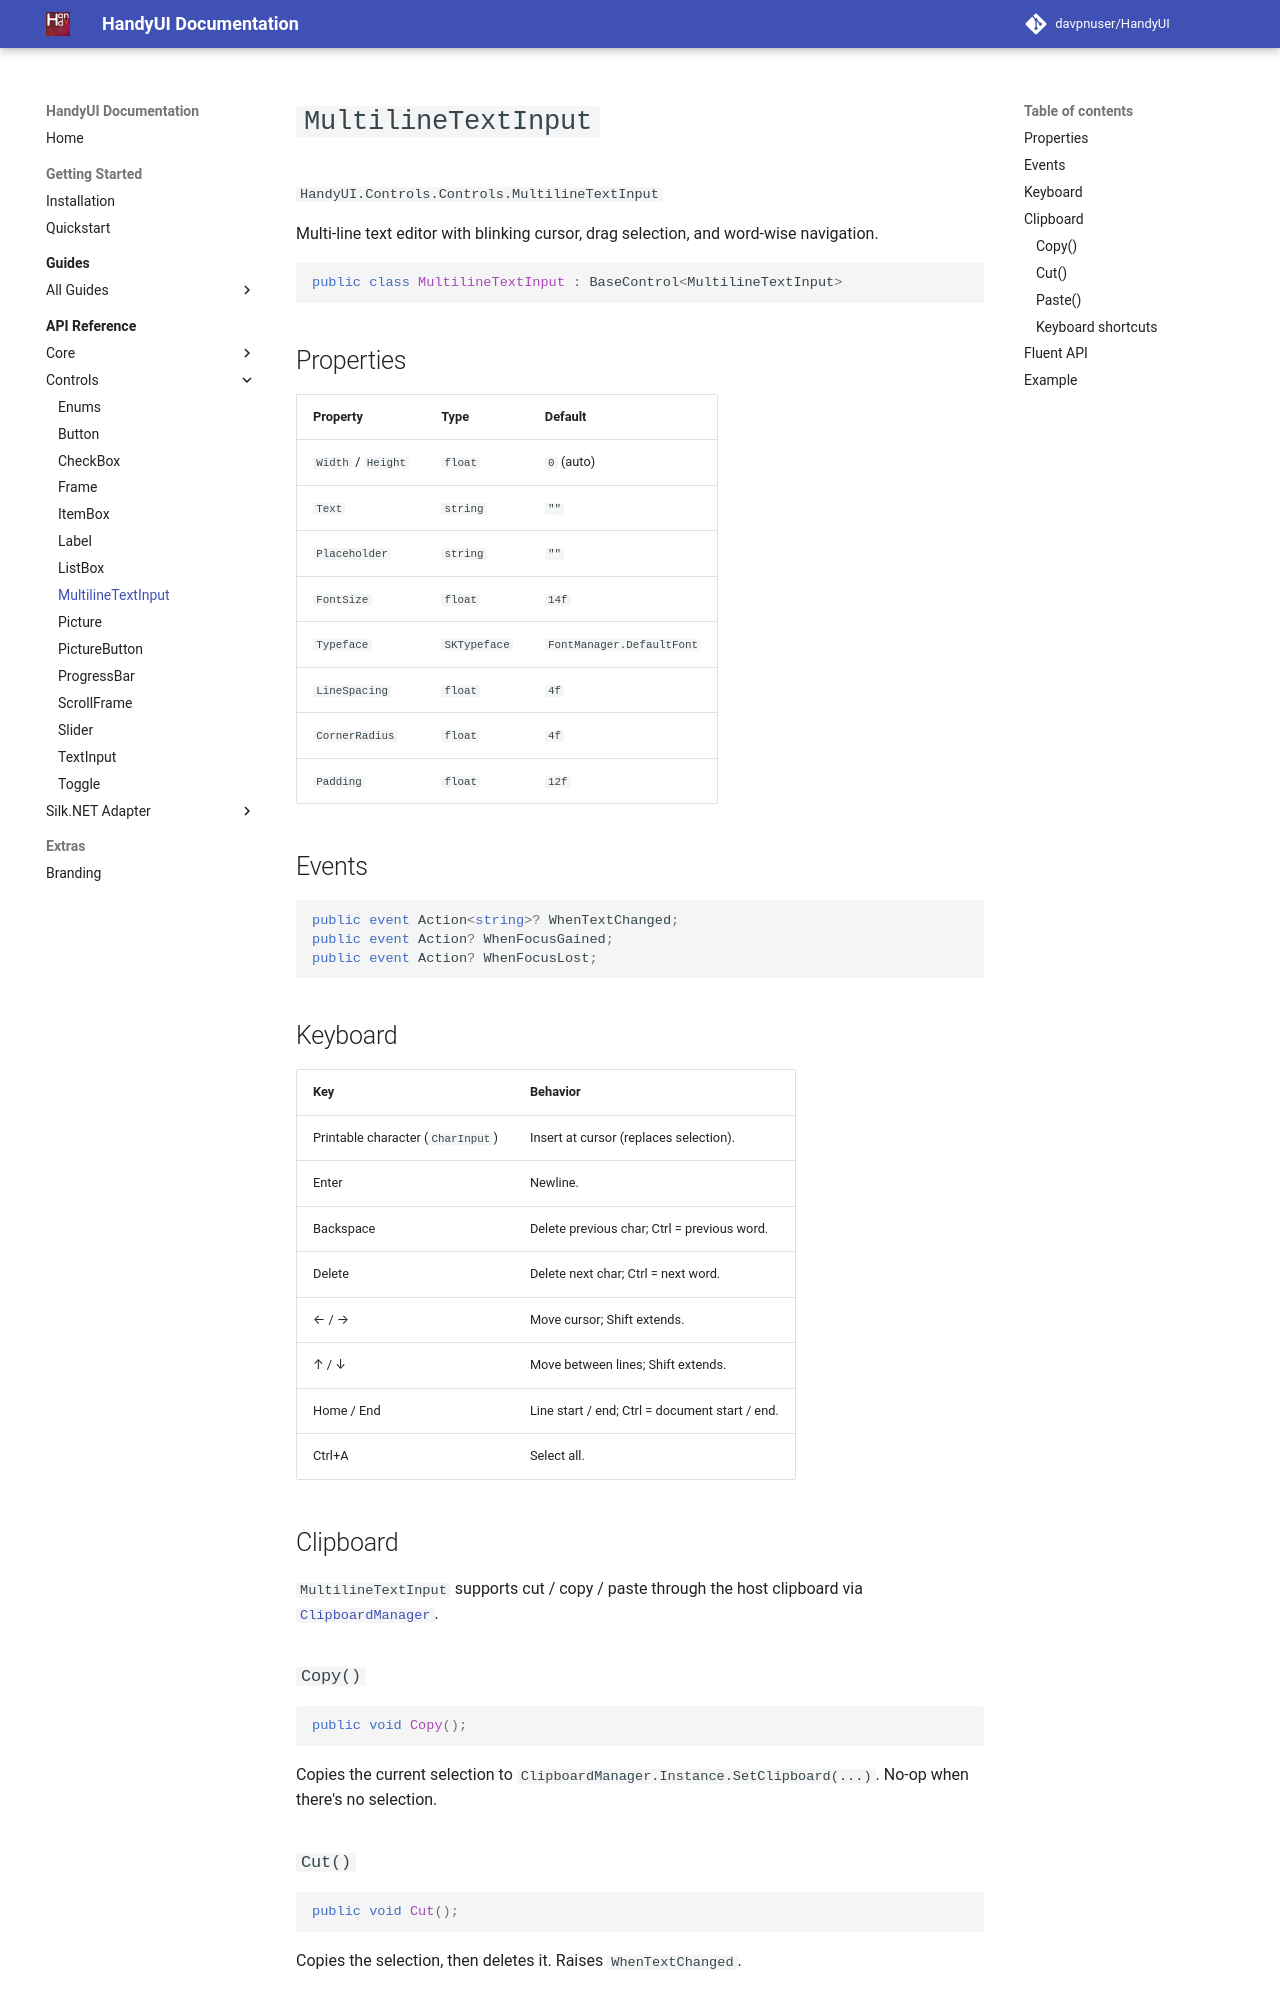

repository: davpnuser/HandyUI · page: dev/api/controls/multiline-text-input/index.html · generator: mkdocs

# `MultilineTextInput`

`HandyUI.Controls.Controls.MultilineTextInput`

Multi-line text editor with blinking cursor, drag selection, and word-wise
navigation.

```csharp
public class MultilineTextInput : BaseControl<MultilineTextInput>
```

## Properties

| Property | Type | Default |
| --- | --- | --- |
| `Width` / `Height` | `float` | `0` (auto) |
| `Text` | `string` | `""` |
| `Placeholder` | `string` | `""` |
| `FontSize` | `float` | `14f` |
| `Typeface` | `SKTypeface` | `FontManager.DefaultFont` |
| `LineSpacing` | `float` | `4f` |
| `CornerRadius` | `float` | `4f` |
| `Padding` | `float` | `12f` |

## Events

```csharp
public event Action<string>? WhenTextChanged;
public event Action? WhenFocusGained;
public event Action? WhenFocusLost;
```

## Keyboard

| Key | Behavior |
| --- | --- |
| Printable character (`CharInput`) | Insert at cursor (replaces selection). |
| Enter | Newline. |
| Backspace | Delete previous char; Ctrl = previous word. |
| Delete | Delete next char; Ctrl = next word. |
| ← / → | Move cursor; Shift extends. |
| ↑ / ↓ | Move between lines; Shift extends. |
| Home / End | Line start / end; Ctrl = document start / end. |
| Ctrl+A | Select all. |

## Clipboard

`MultilineTextInput` supports cut / copy / paste through the host clipboard
via [`ClipboardManager`](../clipboard-manager.md).

### `Copy()`

```csharp
public void Copy();
```

Copies the current selection to `ClipboardManager.Instance.SetClipboard(...)`.
No-op when there's no selection.

### `Cut()`

```csharp
public void Cut();
```

Copies the selection, then deletes it. Raises `WhenTextChanged`.
